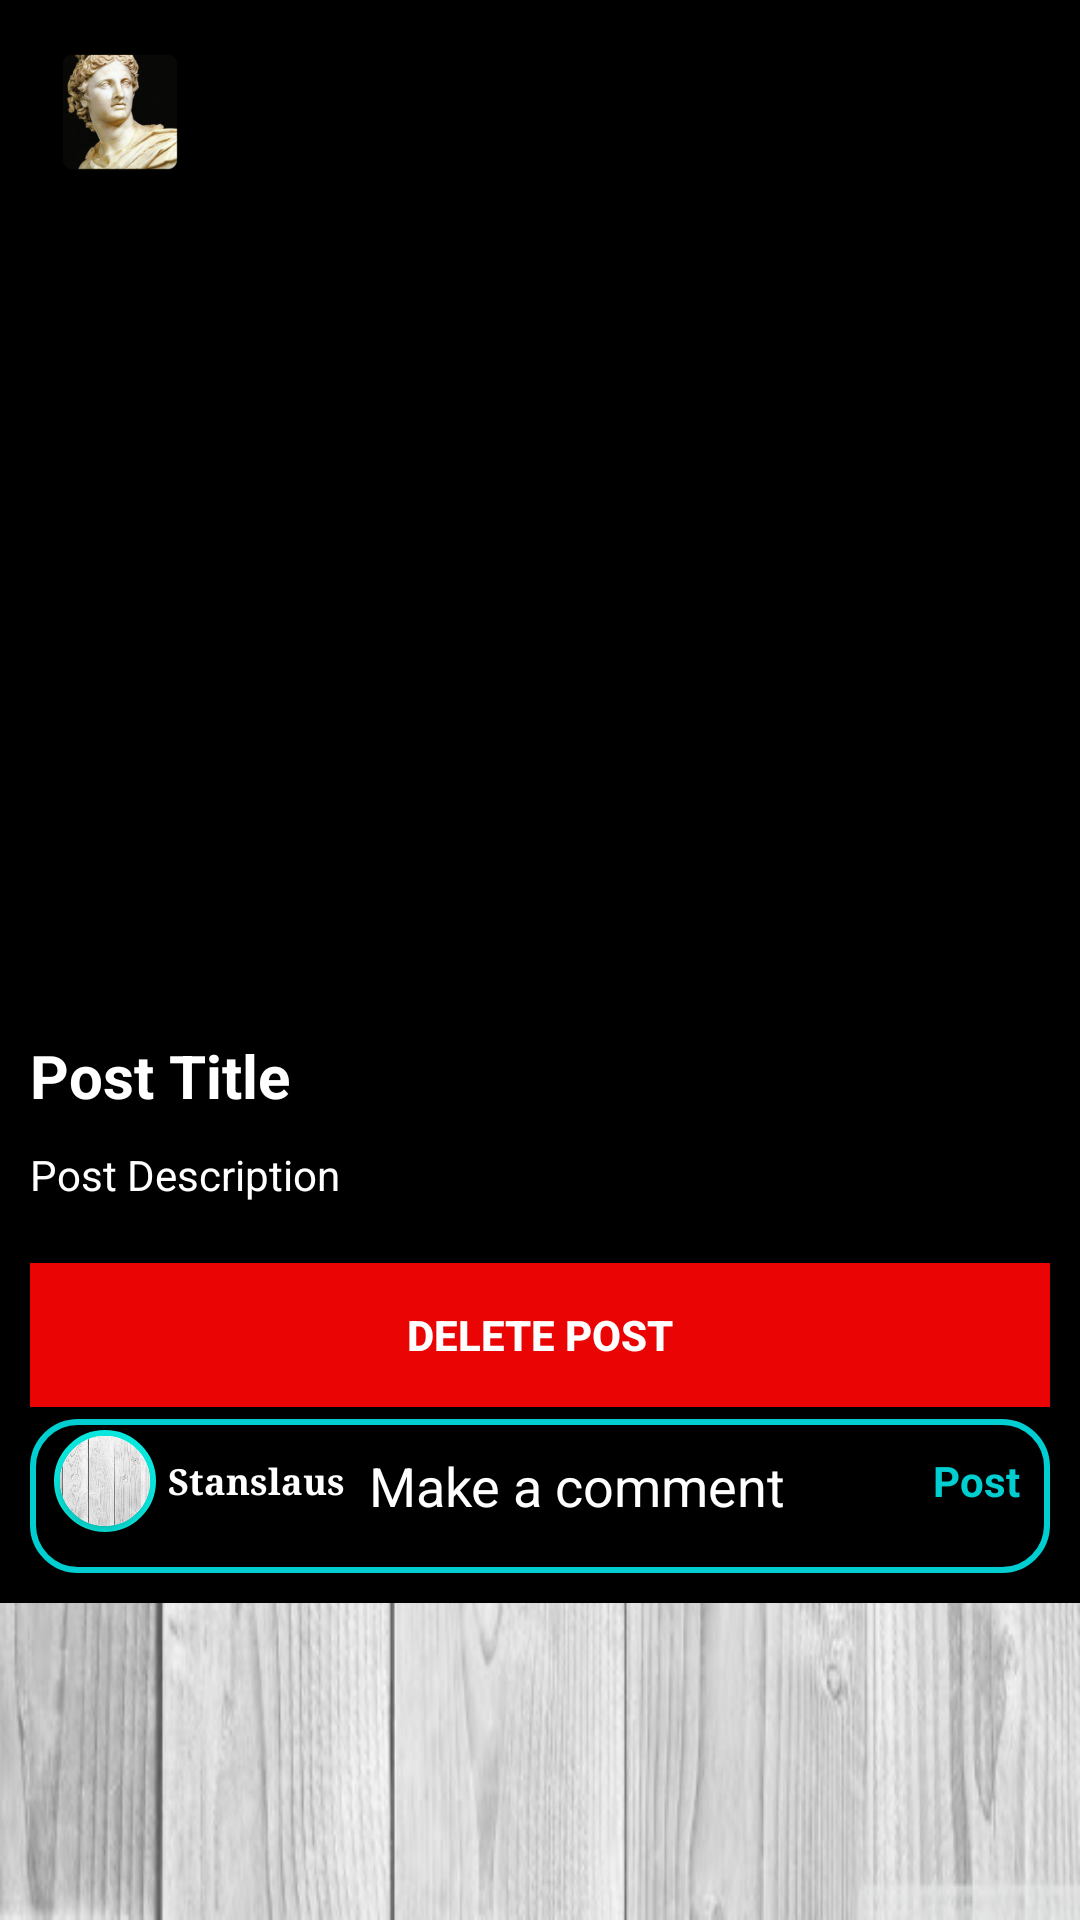

Reconstruct the res/layout file that produces this screen, plus the resources it refers to.
<!-- AndroidManifest.xml: application theme AppTheme -->
<!-- res/layout/activity_single_post.xml -->
<?xml version="1.0" encoding="utf-8"?>
<RelativeLayout
    xmlns:android="http://schemas.android.com/apk/res/android"
    xmlns:app="http://schemas.android.com/apk/res-auto"
    xmlns:tools="http://schemas.android.com/tools"
    android:layout_width="match_parent"
    android:orientation="vertical"
    android:background="@drawable/wood"
    android:layout_height="wrap_content"
    tools:context=".SinglePostActivity">
    <androidx.appcompat.widget.Toolbar
        android:id="@+id/tool_bar"
        android:layout_width="match_parent"
        android:layout_height="75dp"
        android:layout_alignParentTop="true"
        android:background="#000000"
        android:theme="@style/ThemeOverlay.AppCompat.Dark.ActionBar"
        app:logo="@mipmap/app_logo"
        app:popupTheme="@style/ThemeOverlay.AppCompat.Light"
        app:titleTextAppearance="@style/app_title" />

<ScrollView
    android:layout_below="@id/tool_bar"
    xmlns:android="http://schemas.android.com/apk/res/android"
    android:layout_width="match_parent"
    android:layout_height="wrap_content"
    android:background="#000000">

    <LinearLayout xmlns:android="http://schemas.android.com/apk/res/android"
        xmlns:app="http://schemas.android.com/apk/res-auto"
        xmlns:tools="http://schemas.android.com/tools"
        android:layout_width="match_parent"
        android:layout_height="wrap_content"
        android:layout_margin="10dp"
        android:background="#000000"
        android:orientation="vertical"
       >

        <ImageView
            android:id="@+id/singleImageview"
            android:layout_width="match_parent"
            android:layout_height="250dp"
            android:scaleType="centerCrop" />

        <TextView
            android:id="@+id/singleTitle"
            android:layout_width="match_parent"
            android:layout_height="wrap_content"
            android:layout_marginTop="10dp"
            android:text="Post Title"
            android:textColor="#fff"
            android:textSize="20sp"
            android:textStyle="bold" />

        <TextView
            android:id="@+id/singleDesc"
            android:layout_width="match_parent"
            android:layout_height="wrap_content"
            android:layout_marginTop="10dp"
            android:text="Post Description"
            android:textColor="#fff" />

        <Button
            android:id="@+id/deleteBtn"
            android:layout_width="match_parent"
            android:layout_height="wrap_content"
            android:layout_marginTop="20dp"
            android:background="#FFEA0404"
            android:text="delete post"
            android:textColor="#fff"
            android:textStyle="bold" />



        <LinearLayout
            android:id="@+id/makeComment"
            android:layout_width="match_parent"
            android:layout_height="wrap_content"
            android:layout_marginTop="4dp"
            android:background="#000000"

            android:orientation="vertical">

            <LinearLayout
                android:layout_width="match_parent"
                android:layout_height="wrap_content"
                android:background="@drawable/layoutsyle"
                android:orientation="horizontal"
                android:paddingBottom="10dp">

                <RelativeLayout
                    android:id="@+id/relativeLayout1"
                    android:layout_width="34dp"
                    android:layout_height="34dp"
                    android:layout_gravity="center_vertical"
                    android:layout_marginStart="8dp"
                    android:background="@drawable/circular_bordershape">

                    <androidx.cardview.widget.CardView
                        android:id="@+id/cardView"
                        android:layout_width="30dp"
                        android:layout_height="30dp"
                        android:layout_centerHorizontal="true"
                        android:layout_centerVertical="true"
                        app:cardCornerRadius="15dp">

                        <ImageView
                            android:id="@+id/commentingUserImage"
                            android:layout_width="match_parent"
                            android:layout_height="match_parent"
                            android:scaleType="centerCrop"
                            android:src="@drawable/wood" />
                    </androidx.cardview.widget.CardView>
                </RelativeLayout>

                <TextView
                    android:id="@+id/commentingUserName"
                    android:layout_width="wrap_content"
                    android:layout_height="wrap_content"
                    android:layout_gravity="center"
                    android:layout_marginStart="4dp"

                    android:fontFamily="serif"
                    android:gravity="end"
                    android:text="Stanslaus"
                    android:textColor="#ffffff"
                    android:textSize="12sp"
                    android:textStyle="bold" />


                <EditText
                    android:id="@+id/editTextcomment"
                    android:layout_width="wrap_content"
                    android:layout_height="wrap_content"
                    android:layout_gravity="center"
                    android:layout_marginStart="4dp"
                    android:layout_weight="2"
                    android:hint="Make a comment"
                    android:textColor="#fff"
                    android:textColorHint="@android:color/white" />

                <TextView
                    android:id="@+id/postComment"
                    android:layout_width="wrap_content"
                    android:layout_height="wrap_content"
                    android:layout_gravity="center_vertical"
                    android:layout_marginEnd="10dp"
                    android:text="Post"
                    android:textColor="@color/color_toolbar"
                    android:textStyle="bold" />
            </LinearLayout>
        </LinearLayout>
        <androidx.recyclerview.widget.RecyclerView
            android:id="@+id/comment_recycler"
            android:layout_width="match_parent"
            android:layout_height="wrap_content" />

    </LinearLayout>
</ScrollView>
</RelativeLayout>
<!-- resources referenced by this layout -->
<resources>
  <color name="color_toolbar">#00CED1</color>
  <!-- drawable circular_bordershape (drawable) -->
  <?xml version="1.0" encoding="utf-8"?>
  <shape xmlns:android="http://schemas.android.com/apk/res/android" android:shape="oval">
      <solid android:color="#fff"/>
      <stroke android:width="2dp" android:color="@color/color_tab" />
  </shape>
  <!-- drawable layoutsyle (drawable) -->
  <?xml version="1.0" encoding="utf-8"?>
  <shape xmlns:android="http://schemas.android.com/apk/res/android">
  
      <stroke android:color="@color/color_toolbar"
          android:width="2dp"/>
      <corners android:radius="15dp"/>
  </shape>
  <!-- drawable wood: jpg bitmap (drawable, 41190 bytes) -->
  <!-- mipmap app_logo: png bitmap (mipmap-hdpi, 8764 bytes) -->
  <style name="app_title">
          <item name="android:fontFamily">@font/amsterdam</item>
          <item name="android:textColor">@color/gold</item>
          <item name="android:textSize">17sp</item>
      </style>
  <style name="AppTheme" parent="Theme.AppCompat.Light.DarkActionBar">
          <item name="windowActionBar">false</item>
          <item name="windowNoTitle">true</item>
          
          <item name="colorPrimary">@color/colorPrimary</item>
          <item name="colorPrimaryDark">@color/colorPrimaryDark</item>
          <item name="colorAccent">@color/colorAccent</item>
      </style>
  <color name="color_tab">#09E8DE</color>
  <color name="gold">#FFD700</color>
  <color name="colorPrimary">#00CED1</color>
  <color name="colorPrimaryDark">#000000</color>
  <color name="colorAccent">#03DAC5</color>
</resources>
